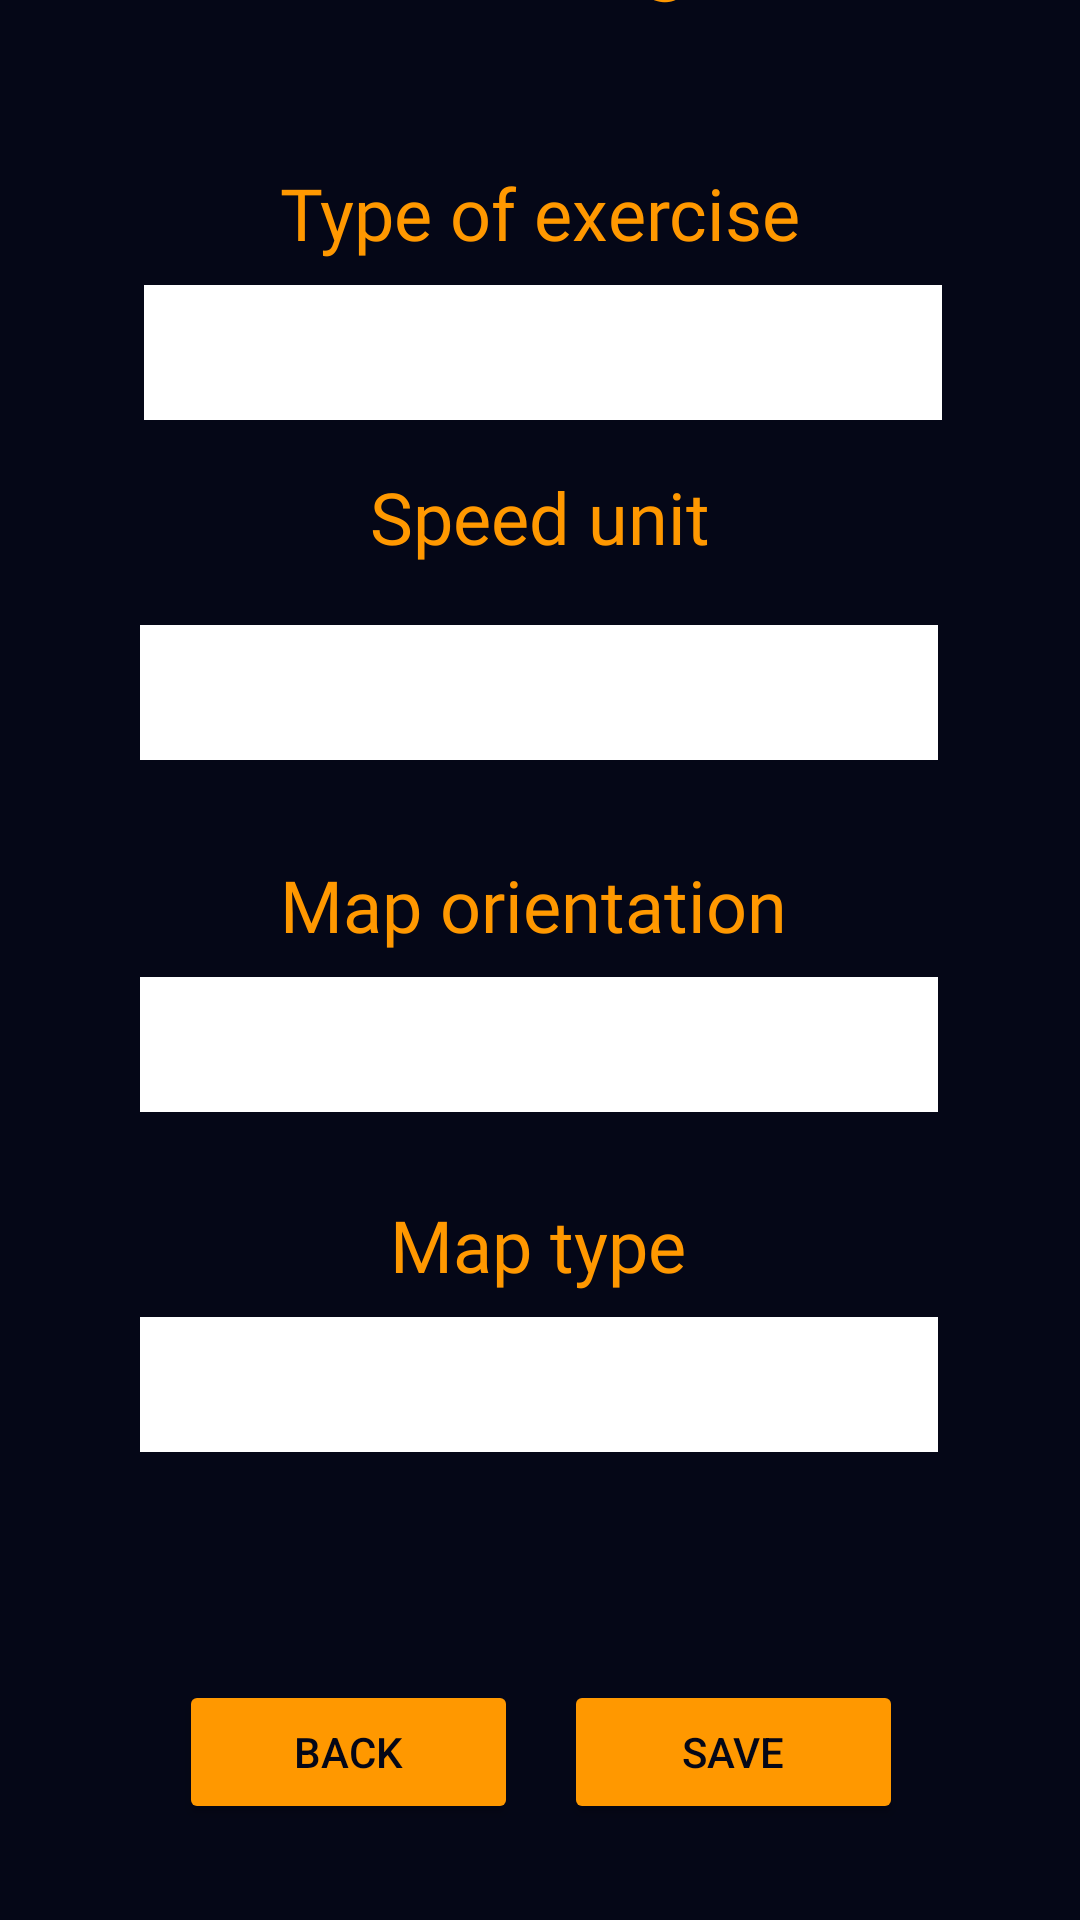

Write the Android layout XML for this screen, with the resource values it uses.
<!-- AndroidManifest.xml: application theme Theme.fisicfacs -->
<!-- res/layout/tela_config.xml -->
<?xml version="1.0" encoding="utf-8"?>
<androidx.constraintlayout.widget.ConstraintLayout xmlns:android="http://schemas.android.com/apk/res/android"
    xmlns:app="http://schemas.android.com/apk/res-auto"
    xmlns:tools="http://schemas.android.com/tools"
    android:layout_width="match_parent"
    android:layout_height="match_parent"
    tools:context=".TelaConfig"
    android:background="#050717">

    <Button
        android:id="@+id/salvarButtonConfig"
        android:layout_width="113dp"
        android:layout_height="48dp"
        android:layout_marginBottom="32dp"
        android:backgroundTint="#FF9800"
        android:text="@string/salvar"
        android:textColor="#050717"
        app:layout_constraintBottom_toBottomOf="parent"
        app:layout_constraintEnd_toEndOf="parent"
        app:layout_constraintHorizontal_bias="0.761"
        app:layout_constraintStart_toStartOf="parent" />

    <TextView
        android:id="@+id/configText"
        android:layout_width="wrap_content"
        android:layout_height="wrap_content"
        android:layout_marginBottom="52dp"
        android:fontFamily="@font/audiowide"
        android:text="@string/configuracoes"
        android:textAlignment="center"
        android:textColor="#FF9800"
        android:textSize="34sp"
        app:layout_constraintBottom_toTopOf="@+id/teText"
        app:layout_constraintEnd_toEndOf="parent"
        app:layout_constraintHorizontal_bias="0.493"
        app:layout_constraintStart_toStartOf="parent" />

    <TextView
        android:id="@+id/teText"
        android:layout_width="wrap_content"
        android:layout_height="wrap_content"
        android:layout_marginBottom="8dp"
        android:fontFamily="@font/audiowide"
        android:text="@string/tipo_de_exerc_cio"
        android:textColor="#FF9800"
        android:textSize="24sp"
        app:layout_constraintBottom_toTopOf="@+id/spinnerTE"
        app:layout_constraintEnd_toEndOf="parent"
        app:layout_constraintStart_toStartOf="parent" />

    <Spinner
        android:id="@+id/spinnerOM"
        android:layout_width="266dp"
        android:layout_height="45dp"
        android:layout_marginBottom="28dp"
        android:background="#FFFFFF"
        android:backgroundTint="#FFFFFF"
        android:gravity="center|center_horizontal|center_vertical"
        android:minHeight="48dp"
        android:spinnerMode="dropdown"
        android:textAlignment="center"
        app:layout_constraintBottom_toTopOf="@+id/tmText"
        app:layout_constraintEnd_toEndOf="parent"
        app:layout_constraintHorizontal_bias="0.496"
        app:layout_constraintStart_toStartOf="parent" />

    <TextView
        android:id="@+id/tmText"
        android:layout_width="wrap_content"
        android:layout_height="wrap_content"
        android:layout_marginBottom="8dp"
        android:fontFamily="@font/audiowide"
        android:text="@string/tipo_do_mapa"
        android:textColor="#FF9800"
        android:textSize="24sp"
        app:layout_constraintBottom_toTopOf="@+id/spinnerTM"
        app:layout_constraintEnd_toEndOf="parent"
        app:layout_constraintHorizontal_bias="0.497"
        app:layout_constraintStart_toStartOf="parent" />

    <Spinner
        android:id="@+id/spinnerTM"
        android:layout_width="266dp"
        android:layout_height="45dp"
        android:layout_marginBottom="156dp"
        android:background="#FFFFFF"
        android:backgroundTint="#FFFFFF"
        android:gravity="center|center_horizontal|center_vertical"
        android:minHeight="48dp"
        android:spinnerMode="dropdown"
        android:textAlignment="center"
        app:layout_constraintBottom_toBottomOf="parent"
        app:layout_constraintEnd_toEndOf="parent"
        app:layout_constraintHorizontal_bias="0.496"
        app:layout_constraintStart_toStartOf="parent" />

    <Spinner
        android:id="@+id/spinnerTE"
        android:layout_width="266dp"
        android:layout_height="45dp"
        android:layout_marginBottom="16dp"
        android:background="#FFFFFF"
        android:backgroundTint="#FFFFFF"
        android:gravity="center|center_horizontal|center_vertical"
        android:minHeight="48dp"
        android:spinnerMode="dropdown"
        android:textAlignment="center"
        app:layout_constraintBottom_toTopOf="@+id/uvText"
        app:layout_constraintEnd_toEndOf="parent"
        app:layout_constraintHorizontal_bias="0.51"
        app:layout_constraintStart_toStartOf="parent" />

    <TextView
        android:id="@+id/uvText"
        android:layout_width="wrap_content"
        android:layout_height="wrap_content"
        android:layout_marginBottom="20dp"
        android:fontFamily="@font/audiowide"
        android:text="@string/unidade_de_velocidade"
        android:textColor="#FF9800"
        android:textSize="24sp"
        app:layout_constraintBottom_toTopOf="@+id/spinnerUV"
        app:layout_constraintEnd_toEndOf="parent"
        app:layout_constraintStart_toStartOf="parent" />

    <Spinner
        android:id="@+id/spinnerUV"
        android:layout_width="266dp"
        android:layout_height="45dp"
        android:layout_marginBottom="32dp"
        android:background="#FFFFFF"
        android:backgroundTint="#FFFFFF"
        android:gravity="center|center_horizontal|center_vertical"
        android:minHeight="48dp"
        android:spinnerMode="dropdown"
        android:textAlignment="center"
        app:layout_constraintBottom_toTopOf="@+id/omText"
        app:layout_constraintEnd_toEndOf="parent"
        app:layout_constraintHorizontal_bias="0.496"
        app:layout_constraintStart_toStartOf="parent" />

    <TextView
        android:id="@+id/omText"
        android:layout_width="wrap_content"
        android:layout_height="wrap_content"
        android:layout_marginBottom="8dp"
        android:fontFamily="@font/audiowide"
        android:text="@string/orienta_o_do_mapa"
        android:textColor="#FF9800"
        android:textSize="24sp"
        app:layout_constraintBottom_toTopOf="@+id/spinnerOM"
        app:layout_constraintEnd_toEndOf="parent"
        app:layout_constraintHorizontal_bias="0.489"
        app:layout_constraintStart_toStartOf="parent" />

    <Button
        android:id="@+id/voltarButtonConfig"
        android:layout_width="113dp"
        android:layout_height="48dp"
        android:layout_marginBottom="32dp"
        android:backgroundTint="#FF9800"
        android:text="@string/voltar"
        android:textColor="#050717"
        app:layout_constraintBottom_toBottomOf="parent"
        app:layout_constraintEnd_toEndOf="parent"
        app:layout_constraintHorizontal_bias="0.241"
        app:layout_constraintStart_toStartOf="parent" />

</androidx.constraintlayout.widget.ConstraintLayout>
<!-- resources referenced by this layout -->
<resources>
  <string name="configuracoes">Setting</string>
  <string name="orienta_o_do_mapa">Map orientation</string>
  <string name="salvar">Save</string>
  <string name="tipo_de_exerc_cio">Type of exercise</string>
  <string name="tipo_do_mapa">Map type</string>
  <string name="unidade_de_velocidade">Speed unit</string>
  <string name="voltar">BACK</string>
  <style name="Theme.fisicfacs" parent="Theme.MaterialComponents.DayNight.NoActionBar">
          
          <item name="colorPrimary">@color/purple_500</item>
          <item name="colorPrimaryVariant">@color/purple_700</item>
          <item name="colorOnPrimary">@color/white</item>
          
          <item name="colorSecondary">@color/teal_200</item>
          <item name="colorSecondaryVariant">@color/teal_700</item>
          <item name="colorOnSecondary">@color/black</item>
          
          <item name="android:statusBarColor" tools:targetApi="l">?attr/colorPrimaryVariant</item>
          
      </style>
  <!-- not gathered from this repository: default colours our renderer supplied (Android Studio template values) -->
  <color name="purple_500">#FF6200EE</color>
  <color name="purple_700">#FF3700B3</color>
  <color name="teal_200">#FF03DAC5</color>
  <color name="teal_700">#FF018786</color>
  <color name="black">#FF000000</color>
  <color name="white">#FFFFFFFF</color>
</resources>
